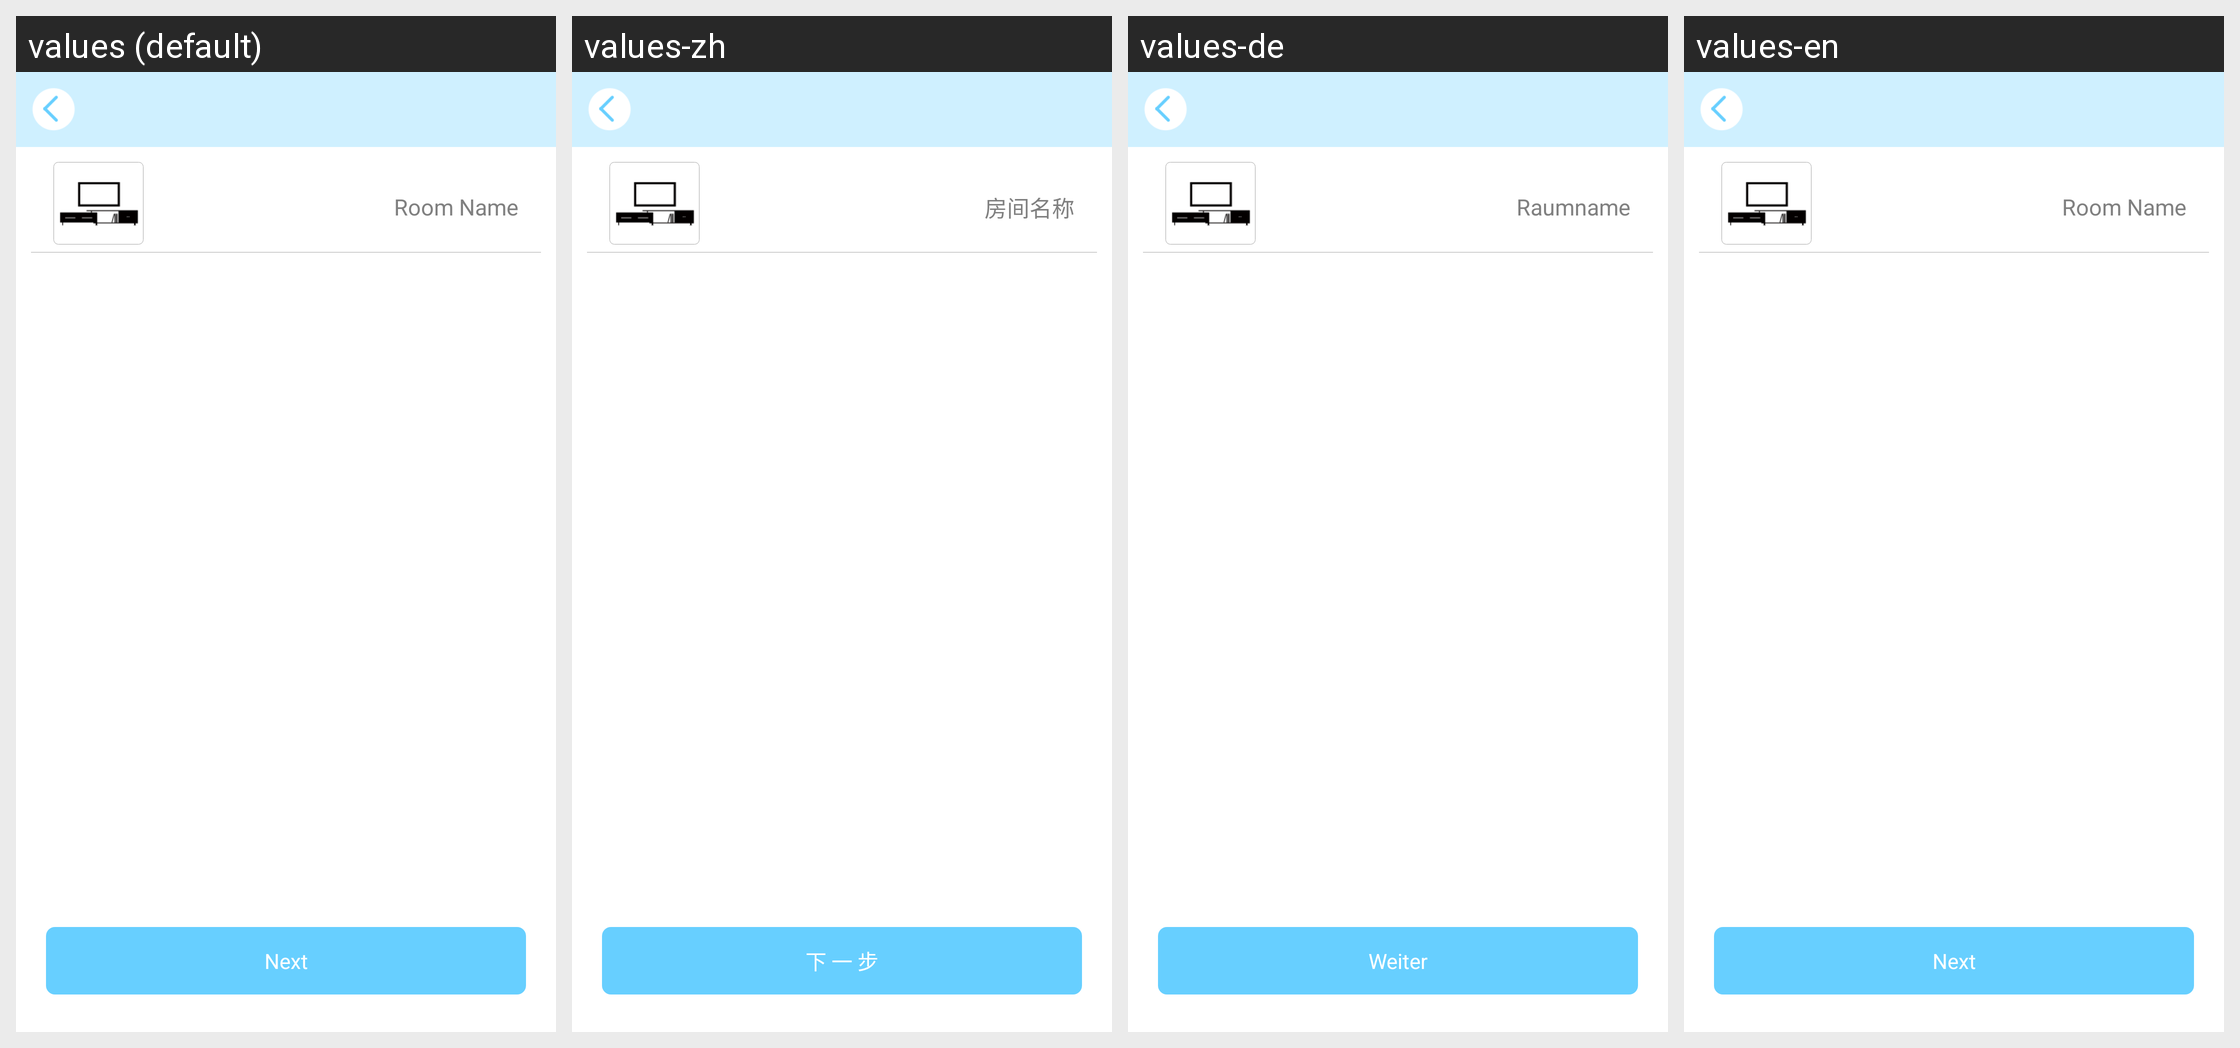

This grid shows one Android layout under several languages. Give, for every string resource on the screen, its name, the default text and each shown locale's text.
Android screen res/layout/activity_choseroomicon.xml rendered under 4 locales, left to right: values (default), values-zh, values-de, values-en. Device: Nexus 5 (rendered at 1080×1920; each locale shown at half size, 540×960, under a caption strip naming it); theme android:Theme.Black.NoTitleBar.
Strings drawn on this screen, with the default value and each locale's value (text and hints the layout hard-codes, and strings that could not be matched under every locale, appear in the picture but are not listed):

room_name
  values: Room Name
  values-zh: 房间名称
  values-de: Raumname
  values-en: Room Name

next
  values: Next
  values-zh: 下 一 步
  values-de: Weiter
  values-en: Next
